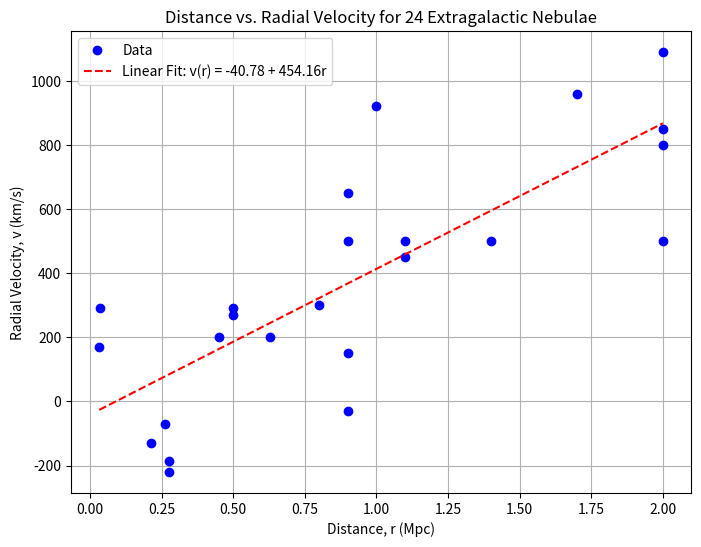

The script that saved this image:
import numpy as np
import matplotlib.pyplot as plt
from scipy import stats

# Extract the data from Table 7.3
r = np.array([0.032, 0.034, 0.214, 0.263, 0.275, 0.275, 0.45, 0.5, 0.5, 0.63, 0.8, 0.9, 0.9, 0.9, 0.9, 1.0, 1.1, 1.1, 1.4, 1.7, 2.0, 2.0, 2.0, 2.0])
v = np.array([170, 290, -130, -70, -185, -220, 200, 290, 270, 200, 300, -30, 650, 150, 500, 920, 450, 500, 500, 960, 500, 850, 800, 1090])

# Perform the linear regression
slope, intercept, r_value, p_value, std_err = stats.linregress(r, v)

print(f"Slope (H): {slope:.2f}")
print(f"Intercept (a): {intercept:.2f}")
print(f"R-squared: {r_value**2:.2f}")
print(f"Standard error: {std_err:.2f}")

# Plot the data and the linear fit
plt.figure(figsize=(8, 6))
plt.plot(r, v, 'bo', label='Data')
plt.plot(r, intercept + slope*r, 'r--', label='Linear Fit: v(r) = {:.2f} + {:.2f}r'.format(intercept, slope))
plt.xlabel('Distance, r (Mpc)')
plt.ylabel('Radial Velocity, v (km/s)')
plt.title('Distance vs. Radial Velocity for 24 Extragalactic Nebulae')
plt.legend()
plt.grid()
plt.show()
